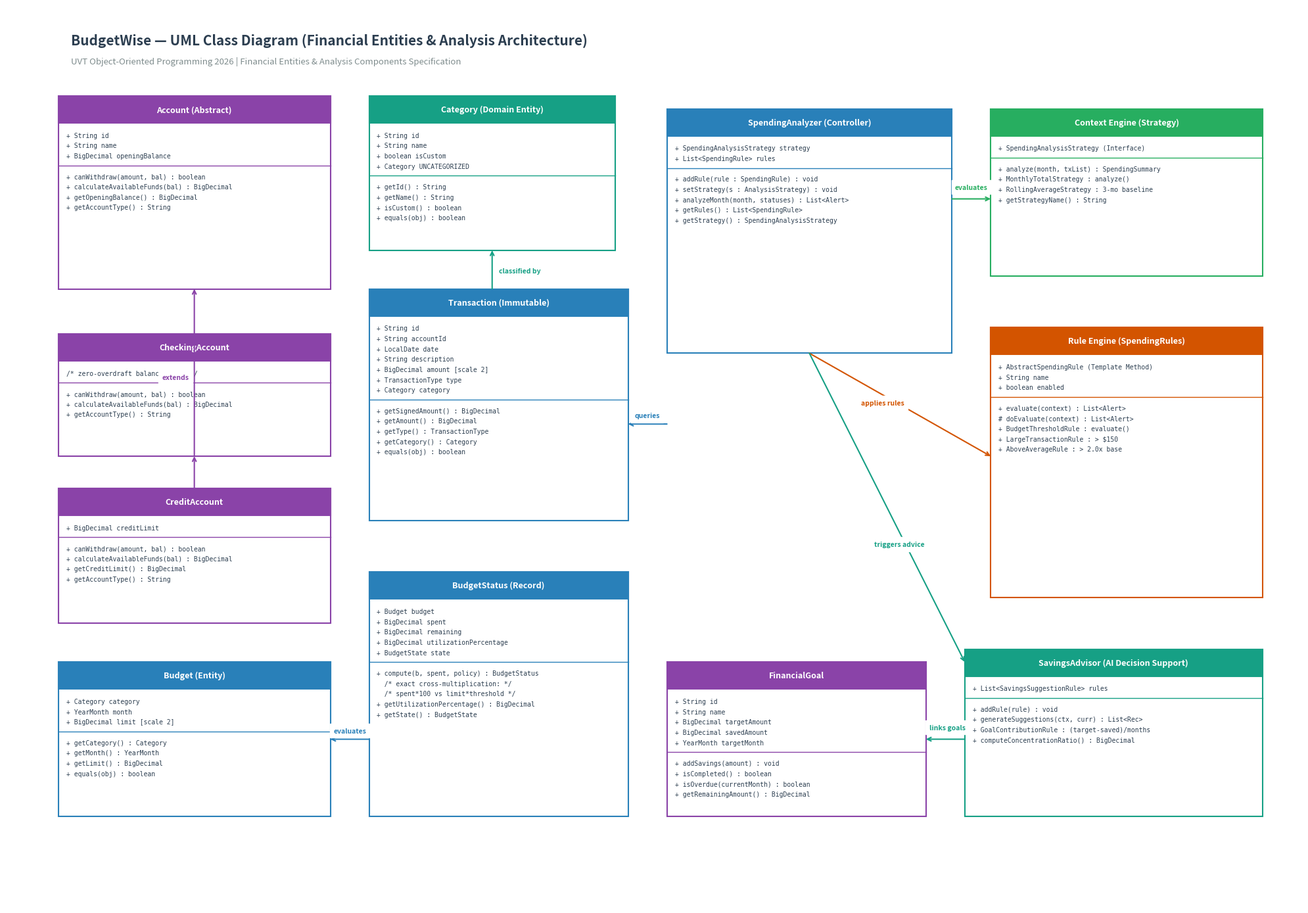

Here is the Python script that generated this plot: (Note: this script raises an exception after producing the figure.)
import os
import matplotlib
matplotlib.use('Agg')
import matplotlib.pyplot as plt
import matplotlib.patches as patches

# Colors matching the user's screenshot:
# Purple: #8A43A8 (User / AuthController)
# Blue:   #3498DB (AnalysisController / AnalysisSchema)
# Green:  #2ECC71 (Context Engine)
# Orange: #E67E22 (FlaskAPI / Python)
# Teal:   #16A085

COLOR_PURPLE = "#8A43A8"
COLOR_BLUE   = "#2980B9"
COLOR_GREEN  = "#27AE60"
COLOR_ORANGE = "#D35400"
COLOR_TEAL   = "#16A085"
COLOR_WHITE  = "#FFFFFF"
COLOR_TEXT   = "#2C3E50"
COLOR_LINE   = "#BDC3C7"

def draw_exact_style_diagram(output_png, output_svg, output_drawio):
    fig, ax = plt.subplots(figsize=(20, 14), dpi=220)
    ax.set_xlim(0, 200)
    ax.set_ylim(0, 140)
    ax.axis('off')

    fig.patch.set_facecolor('#FFFFFF')
    ax.set_facecolor('#FFFFFF')

    # Main Title
    ax.text(10, 134, "BudgetWise — UML Class Diagram (Financial Entities & Analysis Architecture)",
            fontsize=15, fontweight='bold', color="#2C3E50", ha='left')
    ax.text(10, 131, "UVT Object-Oriented Programming 2026 | Financial Entities & Analysis Components Specification",
            fontsize=9.5, color="#7F8C8D", ha='left')

    # Function to draw class box exactly matching user's image style:
    # Solid colored header bar, matching thin colored border, white body, dividing line
    def draw_uml_box(x, y, w, h, title, fields, methods, color):
        # Body box with matching colored border
        body_box = patches.Rectangle((x, y), w, h, fc=COLOR_WHITE, ec=color, lw=1.5, zorder=2)
        ax.add_patch(body_box)

        # Solid colored header bar
        header_h = 4.2
        header_box = patches.Rectangle((x, y + h - header_h), w, header_h, fc=color, ec=color, lw=1.5, zorder=3)
        ax.add_patch(header_box)

        # Centered white bold title
        ax.text(x + w / 2, y + h - (header_h / 2), title,
                fontsize=9.0, fontweight='bold', color=COLOR_WHITE, ha='center', va='center', zorder=4)

        # Fields (Attributes)
        cur_y = y + h - header_h - 1.4
        if fields:
            for f in fields:
                ax.text(x + 1.2, cur_y, f, fontsize=7.0, color=COLOR_TEXT, fontfamily='monospace', va='top', zorder=4)
                cur_y -= 1.6
            cur_y -= 0.4
            # Divider line
            ax.plot([x, x + w], [cur_y, cur_y], color=color, lw=1.0, zorder=4)
            cur_y -= 1.2

        # Methods (Operations)
        if methods:
            for m in methods:
                ax.text(x + 1.2, cur_y, m, fontsize=7.0, color=COLOR_TEXT, fontfamily='monospace', va='top', zorder=4)
                cur_y -= 1.6

    # =========================================================================
    # 1. FINANCIAL ENTITIES (LEFT & UPPER-MIDDLE)
    # =========================================================================

    # Account (Abstract) - Purple
    draw_uml_box(8, 96, 42, 30, "Account (Abstract)",
                 fields=["+ String id", "+ String name", "+ BigDecimal openingBalance"],
                 methods=["+ canWithdraw(amount, bal) : boolean",
                          "+ calculateAvailableFunds(bal) : BigDecimal",
                          "+ getOpeningBalance() : BigDecimal",
                          "+ getAccountType() : String"],
                 color=COLOR_PURPLE)

    # CheckingAccount - Purple
    draw_uml_box(8, 70, 42, 19, "CheckingAccount",
                 fields=["/* zero-overdraft balance floor */"],
                 methods=["+ canWithdraw(amount, bal) : boolean",
                          "+ calculateAvailableFunds(bal) : BigDecimal",
                          "+ getAccountType() : String"],
                 color=COLOR_PURPLE)

    # CreditAccount - Purple
    draw_uml_box(8, 44, 42, 21, "CreditAccount",
                 fields=["+ BigDecimal creditLimit"],
                 methods=["+ canWithdraw(amount, bal) : boolean",
                          "+ calculateAvailableFunds(bal) : BigDecimal",
                          "+ getCreditLimit() : BigDecimal",
                          "+ getAccountType() : String"],
                 color=COLOR_PURPLE)

    # Category - Teal
    draw_uml_box(56, 102, 38, 24, "Category (Domain Entity)",
                 fields=["+ String id", "+ String name", "+ boolean isCustom", "+ Category UNCATEGORIZED"],
                 methods=["+ getId() : String", "+ getName() : String", "+ isCustom() : boolean", "+ equals(obj) : boolean"],
                 color=COLOR_TEAL)

    # Transaction (Immutable) - Blue (like AnalysisSchema)
    draw_uml_box(56, 60, 40, 36, "Transaction (Immutable)",
                 fields=["+ String id", "+ String accountId", "+ LocalDate date",
                         "+ String description", "+ BigDecimal amount [scale 2]",
                         "+ TransactionType type", "+ Category category"],
                 methods=["+ getSignedAmount() : BigDecimal",
                          "+ getAmount() : BigDecimal",
                          "+ getType() : TransactionType",
                          "+ getCategory() : Category",
                          "+ equals(obj) : boolean"],
                 color=COLOR_BLUE)

    # Budget (Immutable) - Blue
    draw_uml_box(8, 14, 42, 24, "Budget (Entity)",
                 fields=["+ Category category", "+ YearMonth month", "+ BigDecimal limit [scale 2]"],
                 methods=["+ getCategory() : Category", "+ getMonth() : YearMonth",
                          "+ getLimit() : BigDecimal", "+ equals(obj) : boolean"],
                 color=COLOR_BLUE)

    # BudgetStatus - Blue
    draw_uml_box(56, 14, 40, 38, "BudgetStatus (Record)",
                 fields=["+ Budget budget", "+ BigDecimal spent", "+ BigDecimal remaining",
                         "+ BigDecimal utilizationPercentage", "+ BudgetState state"],
                 methods=["+ compute(b, spent, policy) : BudgetStatus",
                          "  /* exact cross-multiplication: */",
                          "  /* spent*100 vs limit*threshold */",
                          "+ getUtilizationPercentage() : BigDecimal",
                          "+ getState() : BudgetState"],
                 color=COLOR_BLUE)

    # FinancialGoal - Purple
    draw_uml_box(102, 14, 40, 24, "FinancialGoal",
                 fields=["+ String id", "+ String name", "+ BigDecimal targetAmount",
                         "+ BigDecimal savedAmount", "+ YearMonth targetMonth"],
                 methods=["+ addSavings(amount) : void", "+ isCompleted() : boolean",
                          "+ isOverdue(currentMonth) : boolean", "+ getRemainingAmount() : BigDecimal"],
                 color=COLOR_PURPLE)

    # =========================================================================
    # 2. ANALYSIS COMPONENTS & CONTROLLERS (CENTER & RIGHT)
    # =========================================================================

    # SpendingAnalyzer - Blue (Central Controller style, exactly like AnalysisController in screenshot!)
    draw_uml_box(102, 86, 44, 38, "SpendingAnalyzer (Controller)",
                 fields=["+ SpendingAnalysisStrategy strategy", "+ List<SpendingRule> rules"],
                 methods=["+ addRule(rule : SpendingRule) : void",
                          "+ setStrategy(s : AnalysisStrategy) : void",
                          "+ analyzeMonth(month, statuses) : List<Alert>",
                          "+ getRules() : List<SpendingRule>",
                          "+ getStrategy() : SpendingAnalysisStrategy"],
                 color=COLOR_BLUE)

    # Context / Strategy Engine - Green (exactly like Context Engine in screenshot!)
    draw_uml_box(152, 98, 42, 26, "Context Engine (Strategy)",
                 fields=["+ SpendingAnalysisStrategy (Interface)"],
                 methods=["+ analyze(month, txList) : SpendingSummary",
                          "+ MonthlyTotalStrategy : analyze()",
                          "+ RollingAverageStrategy : 3-mo baseline",
                          "+ getStrategyName() : String"],
                 color=COLOR_GREEN)

    # SpendingRule Engine - Orange (exactly like FlaskAPI / BERT in screenshot!)
    draw_uml_box(152, 48, 42, 42, "Rule Engine (SpendingRules)",
                 fields=["+ AbstractSpendingRule (Template Method)",
                         "+ String name", "+ boolean enabled"],
                 methods=["+ evaluate(context) : List<Alert>",
                          "# doEvaluate(context) : List<Alert>",
                          "+ BudgetThresholdRule : evaluate()",
                          "+ LargeTransactionRule : > $150",
                          "+ AboveAverageRule : > 2.0x base"],
                 color=COLOR_ORANGE)

    # SavingsAdvisor - Teal / Green (Intelligent Decision Support)
    draw_uml_box(148, 14, 46, 26, "SavingsAdvisor (AI Decision Support)",
                 fields=["+ List<SavingsSuggestionRule> rules"],
                 methods=["+ addRule(rule) : void",
                          "+ generateSuggestions(ctx, curr) : List<Rec>",
                          "+ GoalContributionRule : (target-saved)/months",
                          "+ computeConcentrationRatio() : BigDecimal"],
                 color=COLOR_TEAL)

    # =========================================================================
    # CONNECTING ARROWS & LABELS (matching user's screenshot style)
    # =========================================================================

    # Arrow helper
    def draw_connector(start_xy, end_xy, color, label=None, label_pos=None):
        ax.annotate("", xy=end_xy, xytext=start_xy,
                    arrowprops=dict(edgecolor=color, arrowstyle="->", lw=1.5, shrinkA=0, shrinkB=0), zorder=5)
        if label and label_pos:
            ax.text(label_pos[0], label_pos[1], label, fontsize=7.5, color=color,
                    fontweight='bold', backgroundcolor="#FFFFFF", zorder=6)

    # Account Inheritance (Checking & Credit -> Account)
    draw_connector((29, 70), (29, 96), COLOR_PURPLE, "extends", (24, 82))
    draw_connector((29, 65), (29, 70), COLOR_PURPLE)

    # Transaction -> Category
    draw_connector((75, 96), (75, 102), COLOR_TEAL, "classified by", (76, 98.5))

    # SpendingAnalyzer -> Context Engine (Green, just like in screenshot!)
    draw_connector((146, 110), (152, 110), COLOR_GREEN, "evaluates", (146.5, 111.5))

    # SpendingAnalyzer -> Rule Engine (Orange, just like in screenshot!)
    draw_connector((124, 86), (152, 70), COLOR_ORANGE, "applies rules", (132, 78))

    # SpendingAnalyzer -> BudgetStatus / Transactions (queries)
    draw_connector((102, 75), (96, 75), COLOR_BLUE, "queries", (97, 76))

    # BudgetStatus -> Budget
    draw_connector((56, 26), (50, 26), COLOR_BLUE, "evaluates", (50.5, 27))

    # SavingsAdvisor -> FinancialGoal
    draw_connector((148, 26), (142, 26), COLOR_TEAL, "links goals", (142.5, 27.5))

    # SpendingAnalyzer -> SavingsAdvisor
    draw_connector((124, 86), (148, 38), COLOR_TEAL, "triggers advice", (134, 56))

    plt.tight_layout()
    plt.savefig(output_png, format='png', dpi=220, bbox_inches='tight', facecolor='#FFFFFF')
    plt.savefig(output_svg, format='svg', bbox_inches='tight', facecolor='#FFFFFF')
    plt.close()
    print(f"Generated Exact-Style PNG: {output_png}")
    print(f"Generated Exact-Style SVG: {output_svg}")

    # =========================================================================
    # GENERATE NATIVE DRAW.IO XML (.drawio)
    # =========================================================================
    drawio_xml = """<mxfile host="app.diagrams.net" modified="2026-11-16T16:15:00.000Z" agent="BudgetWise" version="24.0.0" type="device">
  <diagram id="budgetwise-uml" name="BudgetWise UML Class Diagram">
    <mxGraphModel dx="1400" dy="900" grid="1" gridSize="10" guides="1" tooltips="1" connect="1" arrows="1" fold="1" page="1" pageScale="1" pageWidth="1600" pageHeight="1100" background="#FFFFFF">
      <root>
        <mxCell id="0"/>
        <mxCell id="1" parent="0"/>

        <!-- Account (Abstract) -->
        <mxCell id="acc" value="&lt;b&gt;Account (Abstract)&lt;/b&gt;&lt;hr/&gt;+ String id&lt;br/&gt;+ String name&lt;br/&gt;+ BigDecimal openingBalance&lt;hr/&gt;+ canWithdraw(amount, bal) : boolean&lt;br/&gt;+ calculateAvailableFunds(bal) : BigDecimal&lt;br/&gt;+ getOpeningBalance() : BigDecimal" style="swimlane;fontStyle=0;align=center;verticalAlign=top;childLayout=stackLayout;horizontal=1;startSize=26;fillColor=#8A43A8;fontColor=#ffffff;strokeColor=#8A43A8;rounded=0;shadow=1;" vertex="1" parent="1">
          <mxGeometry x="60" y="80" width="280" height="190" as="geometry"/>
        </mxCell>

        <!-- CheckingAccount -->
        <mxCell id="chk" value="&lt;b&gt;CheckingAccount&lt;/b&gt;&lt;hr/&gt;/* zero-overdraft balance floor */&lt;hr/&gt;+ canWithdraw(amount, bal) : boolean&lt;br/&gt;+ calculateAvailableFunds(bal) : BigDecimal" style="swimlane;fontStyle=0;align=center;verticalAlign=top;childLayout=stackLayout;horizontal=1;startSize=26;fillColor=#8A43A8;fontColor=#ffffff;strokeColor=#8A43A8;rounded=0;shadow=1;" vertex="1" parent="1">
          <mxGeometry x="60" y="320" width="280" height="120" as="geometry"/>
        </mxCell>

        <!-- CreditAccount -->
        <mxCell id="crd" value="&lt;b&gt;CreditAccount&lt;/b&gt;&lt;hr/&gt;+ BigDecimal creditLimit&lt;hr/&gt;+ canWithdraw(amount, bal) : boolean&lt;br/&gt;+ calculateAvailableFunds(bal) : BigDecimal&lt;br/&gt;+ getCreditLimit() : BigDecimal" style="swimlane;fontStyle=0;align=center;verticalAlign=top;childLayout=stackLayout;horizontal=1;startSize=26;fillColor=#8A43A8;fontColor=#ffffff;strokeColor=#8A43A8;rounded=0;shadow=1;" vertex="1" parent="1">
          <mxGeometry x="60" y="480" width="280" height="130" as="geometry"/>
        </mxCell>

        <!-- Category -->
        <mxCell id="cat" value="&lt;b&gt;Category (Domain Entity)&lt;/b&gt;&lt;hr/&gt;+ String id&lt;br/&gt;+ String name&lt;br/&gt;+ boolean isCustom&lt;br/&gt;+ Category UNCATEGORIZED&lt;hr/&gt;+ getId() : String&lt;br/&gt;+ getName() : String&lt;br/&gt;+ isCustom() : boolean" style="swimlane;fontStyle=0;align=center;verticalAlign=top;childLayout=stackLayout;horizontal=1;startSize=26;fillColor=#16A085;fontColor=#ffffff;strokeColor=#16A085;rounded=0;shadow=1;" vertex="1" parent="1">
          <mxGeometry x="400" y="80" width="260" height="160" as="geometry"/>
        </mxCell>

        <!-- Transaction -->
        <mxCell id="tx" value="&lt;b&gt;Transaction (Immutable)&lt;/b&gt;&lt;hr/&gt;+ String id&lt;br/&gt;+ String accountId&lt;br/&gt;+ LocalDate date&lt;br/&gt;+ String description&lt;br/&gt;+ BigDecimal amount [scale 2]&lt;br/&gt;+ TransactionType type&lt;br/&gt;+ Category category&lt;hr/&gt;+ getSignedAmount() : BigDecimal&lt;br/&gt;+ getAmount() : BigDecimal&lt;br/&gt;+ getType() : TransactionType" style="swimlane;fontStyle=0;align=center;verticalAlign=top;childLayout=stackLayout;horizontal=1;startSize=26;fillColor=#2980B9;fontColor=#ffffff;strokeColor=#2980B9;rounded=0;shadow=1;" vertex="1" parent="1">
          <mxGeometry x="400" y="280" width="260" height="230" as="geometry"/>
        </mxCell>

        <!-- Budget -->
        <mxCell id="bdg" value="&lt;b&gt;Budget (Entity)&lt;/b&gt;&lt;hr/&gt;+ Category category&lt;br/&gt;+ YearMonth month&lt;br/&gt;+ BigDecimal limit [scale 2]&lt;hr/&gt;+ getCategory() : Category&lt;br/&gt;+ getMonth() : YearMonth&lt;br/&gt;+ getLimit() : BigDecimal" style="swimlane;fontStyle=0;align=center;verticalAlign=top;childLayout=stackLayout;horizontal=1;startSize=26;fillColor=#2980B9;fontColor=#ffffff;strokeColor=#2980B9;rounded=0;shadow=1;" vertex="1" parent="1">
          <mxGeometry x="60" y="660" width="280" height="150" as="geometry"/>
        </mxCell>

        <!-- BudgetStatus -->
        <mxCell id="bds" value="&lt;b&gt;BudgetStatus (Record)&lt;/b&gt;&lt;hr/&gt;+ Budget budget&lt;br/&gt;+ BigDecimal spent&lt;br/&gt;+ BigDecimal remaining&lt;br/&gt;+ BigDecimal utilizationPercentage&lt;br/&gt;+ BudgetState state&lt;hr/&gt;+ compute(budget, spent, policy) : BudgetStatus&lt;br/&gt;/* exact cross-multiplication: spent*100 vs limit*thresh */" style="swimlane;fontStyle=0;align=center;verticalAlign=top;childLayout=stackLayout;horizontal=1;startSize=26;fillColor=#2980B9;fontColor=#ffffff;strokeColor=#2980B9;rounded=0;shadow=1;" vertex="1" parent="1">
          <mxGeometry x="400" y="560" width="280" height="190" as="geometry"/>
        </mxCell>

        <!-- SpendingAnalyzer (Controller) -->
        <mxCell id="ana" value="&lt;b&gt;SpendingAnalyzer (Controller)&lt;/b&gt;&lt;hr/&gt;+ SpendingAnalysisStrategy strategy&lt;br/&gt;+ List&amp;lt;SpendingRule&amp;gt; rules&lt;hr/&gt;+ addRule(rule : SpendingRule) : void&lt;br/&gt;+ setStrategy(s : AnalysisStrategy) : void&lt;br/&gt;+ analyzeMonth(month, statuses) : List&amp;lt;Alert&amp;gt;" style="swimlane;fontStyle=0;align=center;verticalAlign=top;childLayout=stackLayout;horizontal=1;startSize=26;fillColor=#2980B9;fontColor=#ffffff;strokeColor=#2980B9;rounded=0;shadow=1;" vertex="1" parent="1">
          <mxGeometry x="740" y="180" width="280" height="180" as="geometry"/>
        </mxCell>

        <!-- Context Engine (Strategy) -->
        <mxCell id="ctx" value="&lt;b&gt;Context Engine (Strategy)&lt;/b&gt;&lt;hr/&gt;+ SpendingAnalysisStrategy (Interface)&lt;hr/&gt;+ analyze(month, txList) : SpendingSummary&lt;br/&gt;+ MonthlyTotalStrategy : analyze()&lt;br/&gt;+ RollingAverageStrategy : 3-mo baseline" style="swimlane;fontStyle=0;align=center;verticalAlign=top;childLayout=stackLayout;horizontal=1;startSize=26;fillColor=#27AE60;fontColor=#ffffff;strokeColor=#27AE60;rounded=0;shadow=1;" vertex="1" parent="1">
          <mxGeometry x="1100" y="100" width="280" height="140" as="geometry"/>
        </mxCell>

        <!-- Rule Engine (SpendingRules) -->
        <mxCell id="rul" value="&lt;b&gt;Rule Engine (SpendingRules)&lt;/b&gt;&lt;hr/&gt;+ AbstractSpendingRule (Template Method)&lt;br/&gt;+ String name&lt;br/&gt;+ boolean enabled&lt;hr/&gt;+ evaluate(context) : List&amp;lt;Alert&amp;gt;&lt;br/&gt;# doEvaluate(context) : List&amp;lt;Alert&amp;gt;&lt;br/&gt;+ BudgetThresholdRule : evaluate()&lt;br/&gt;+ LargeTransactionRule : &amp;gt; $150&lt;br/&gt;+ AboveAverageRule : &amp;gt; 2.0x baseline" style="swimlane;fontStyle=0;align=center;verticalAlign=top;childLayout=stackLayout;horizontal=1;startSize=26;fillColor=#D35400;fontColor=#ffffff;strokeColor=#D35400;rounded=0;shadow=1;" vertex="1" parent="1">
          <mxGeometry x="1100" y="300" width="280" height="210" as="geometry"/>
        </mxCell>

        <!-- SavingsAdvisor -->
        <mxCell id="adv" value="&lt;b&gt;SavingsAdvisor (AI Decision Support)&lt;/b&gt;&lt;hr/&gt;+ List&amp;lt;SavingsSuggestionRule&amp;gt; rules&lt;hr/&gt;+ addRule(rule) : void&lt;br/&gt;+ generateSuggestions(ctx, curr) : List&amp;lt;Rec&amp;gt;&lt;br/&gt;+ GoalContributionRule : (target-saved)/months" style="swimlane;fontStyle=0;align=center;verticalAlign=top;childLayout=stackLayout;horizontal=1;startSize=26;fillColor=#16A085;fontColor=#ffffff;strokeColor=#16A085;rounded=0;shadow=1;" vertex="1" parent="1">
          <mxGeometry x="1100" y="580" width="280" height="150" as="geometry"/>
        </mxCell>

        <!-- FinancialGoal -->
        <mxCell id="gol" value="&lt;b&gt;FinancialGoal&lt;/b&gt;&lt;hr/&gt;+ String id&lt;br/&gt;+ String name&lt;br/&gt;+ BigDecimal targetAmount&lt;br/&gt;+ BigDecimal savedAmount&lt;br/&gt;+ YearMonth targetMonth&lt;hr/&gt;+ addSavings(amount) : void&lt;br/&gt;+ isCompleted() : boolean&lt;br/&gt;+ getRemainingAmount() : BigDecimal" style="swimlane;fontStyle=0;align=center;verticalAlign=top;childLayout=stackLayout;horizontal=1;startSize=26;fillColor=#8A43A8;fontColor=#ffffff;strokeColor=#8A43A8;rounded=0;shadow=1;" vertex="1" parent="1">
          <mxGeometry x="740" y="580" width="260" height="170" as="geometry"/>
        </mxCell>

        <!-- Connectors -->
        <mxCell id="e1" value="evaluates" style="edgeStyle=orthogonalEdgeStyle;rounded=0;orthogonalLoop=1;jettySize=auto;html=1;strokeColor=#27AE60;strokeWidth=2;fontColor=#27AE60;fontStyle=1;" edge="1" parent="1" source="ana" target="ctx">
          <mxGeometry relative="1" as="geometry"/>
        </mxCell>

        <mxCell id="e2" value="applies rules" style="edgeStyle=orthogonalEdgeStyle;rounded=0;orthogonalLoop=1;jettySize=auto;html=1;strokeColor=#D35400;strokeWidth=2;fontColor=#D35400;fontStyle=1;" edge="1" parent="1" source="ana" target="rul">
          <mxGeometry relative="1" as="geometry"/>
        </mxCell>

        <mxCell id="e3" value="queries" style="edgeStyle=orthogonalEdgeStyle;rounded=0;orthogonalLoop=1;jettySize=auto;html=1;strokeColor=#2980B9;strokeWidth=2;fontColor=#2980B9;fontStyle=1;" edge="1" parent="1" source="ana" target="tx">
          <mxGeometry relative="1" as="geometry"/>
        </mxCell>

        <mxCell id="e4" value="triggers advice" style="edgeStyle=orthogonalEdgeStyle;rounded=0;orthogonalLoop=1;jettySize=auto;html=1;strokeColor=#16A085;strokeWidth=2;fontColor=#16A085;fontStyle=1;" edge="1" parent="1" source="ana" target="adv">
          <mxGeometry relative="1" as="geometry"/>
        </mxCell>

        <mxCell id="e5" value="links goals" style="edgeStyle=orthogonalEdgeStyle;rounded=0;orthogonalLoop=1;jettySize=auto;html=1;strokeColor=#16A085;strokeWidth=2;fontColor=#16A085;fontStyle=1;" edge="1" parent="1" source="adv" target="gol">
          <mxGeometry relative="1" as="geometry"/>
        </mxCell>

        <mxCell id="e6" value="classified by" style="edgeStyle=orthogonalEdgeStyle;rounded=0;orthogonalLoop=1;jettySize=auto;html=1;strokeColor=#16A085;strokeWidth=2;fontColor=#16A085;fontStyle=1;" edge="1" parent="1" source="tx" target="cat">
          <mxGeometry relative="1" as="geometry"/>
        </mxCell>

        <mxCell id="e7" value="extends" style="edgeStyle=orthogonalEdgeStyle;rounded=0;orthogonalLoop=1;jettySize=auto;html=1;strokeColor=#8A43A8;strokeWidth=2;fontColor=#8A43A8;fontStyle=1;" edge="1" parent="1" source="chk" target="acc">
          <mxGeometry relative="1" as="geometry"/>
        </mxCell>

        <mxCell id="e8" value="extends" style="edgeStyle=orthogonalEdgeStyle;rounded=0;orthogonalLoop=1;jettySize=auto;html=1;strokeColor=#8A43A8;strokeWidth=2;fontColor=#8A43A8;fontStyle=1;" edge="1" parent="1" source="crd" target="acc">
          <mxGeometry relative="1" as="geometry"/>
        </mxCell>

        <mxCell id="e9" value="evaluates" style="edgeStyle=orthogonalEdgeStyle;rounded=0;orthogonalLoop=1;jettySize=auto;html=1;strokeColor=#2980B9;strokeWidth=2;fontColor=#2980B9;fontStyle=1;" edge="1" parent="1" source="bds" target="bdg">
          <mxGeometry relative="1" as="geometry"/>
        </mxCell>

      </root>
    </mxGraphModel>
  </diagram>
</mxfile>
"""
    with open(output_drawio, "w", encoding="utf-8") as f:
        f.write(drawio_xml)
    print(f"Generated Native Draw.io XML: {output_drawio}")

if __name__ == '__main__':
    base_dir = r"C:\Users\dhaou\OneDrive\Desktop\OOP project\documentation"
    png_out = os.path.join(base_dir, "BudgetWise_UML_Exact_Style.png")
    svg_out = os.path.join(base_dir, "BudgetWise_UML_Exact_Style.svg")
    drawio_out = os.path.join(base_dir, "BudgetWise_UML_Diagram.drawio")
    draw_exact_style_diagram(png_out, svg_out, drawio_out)
